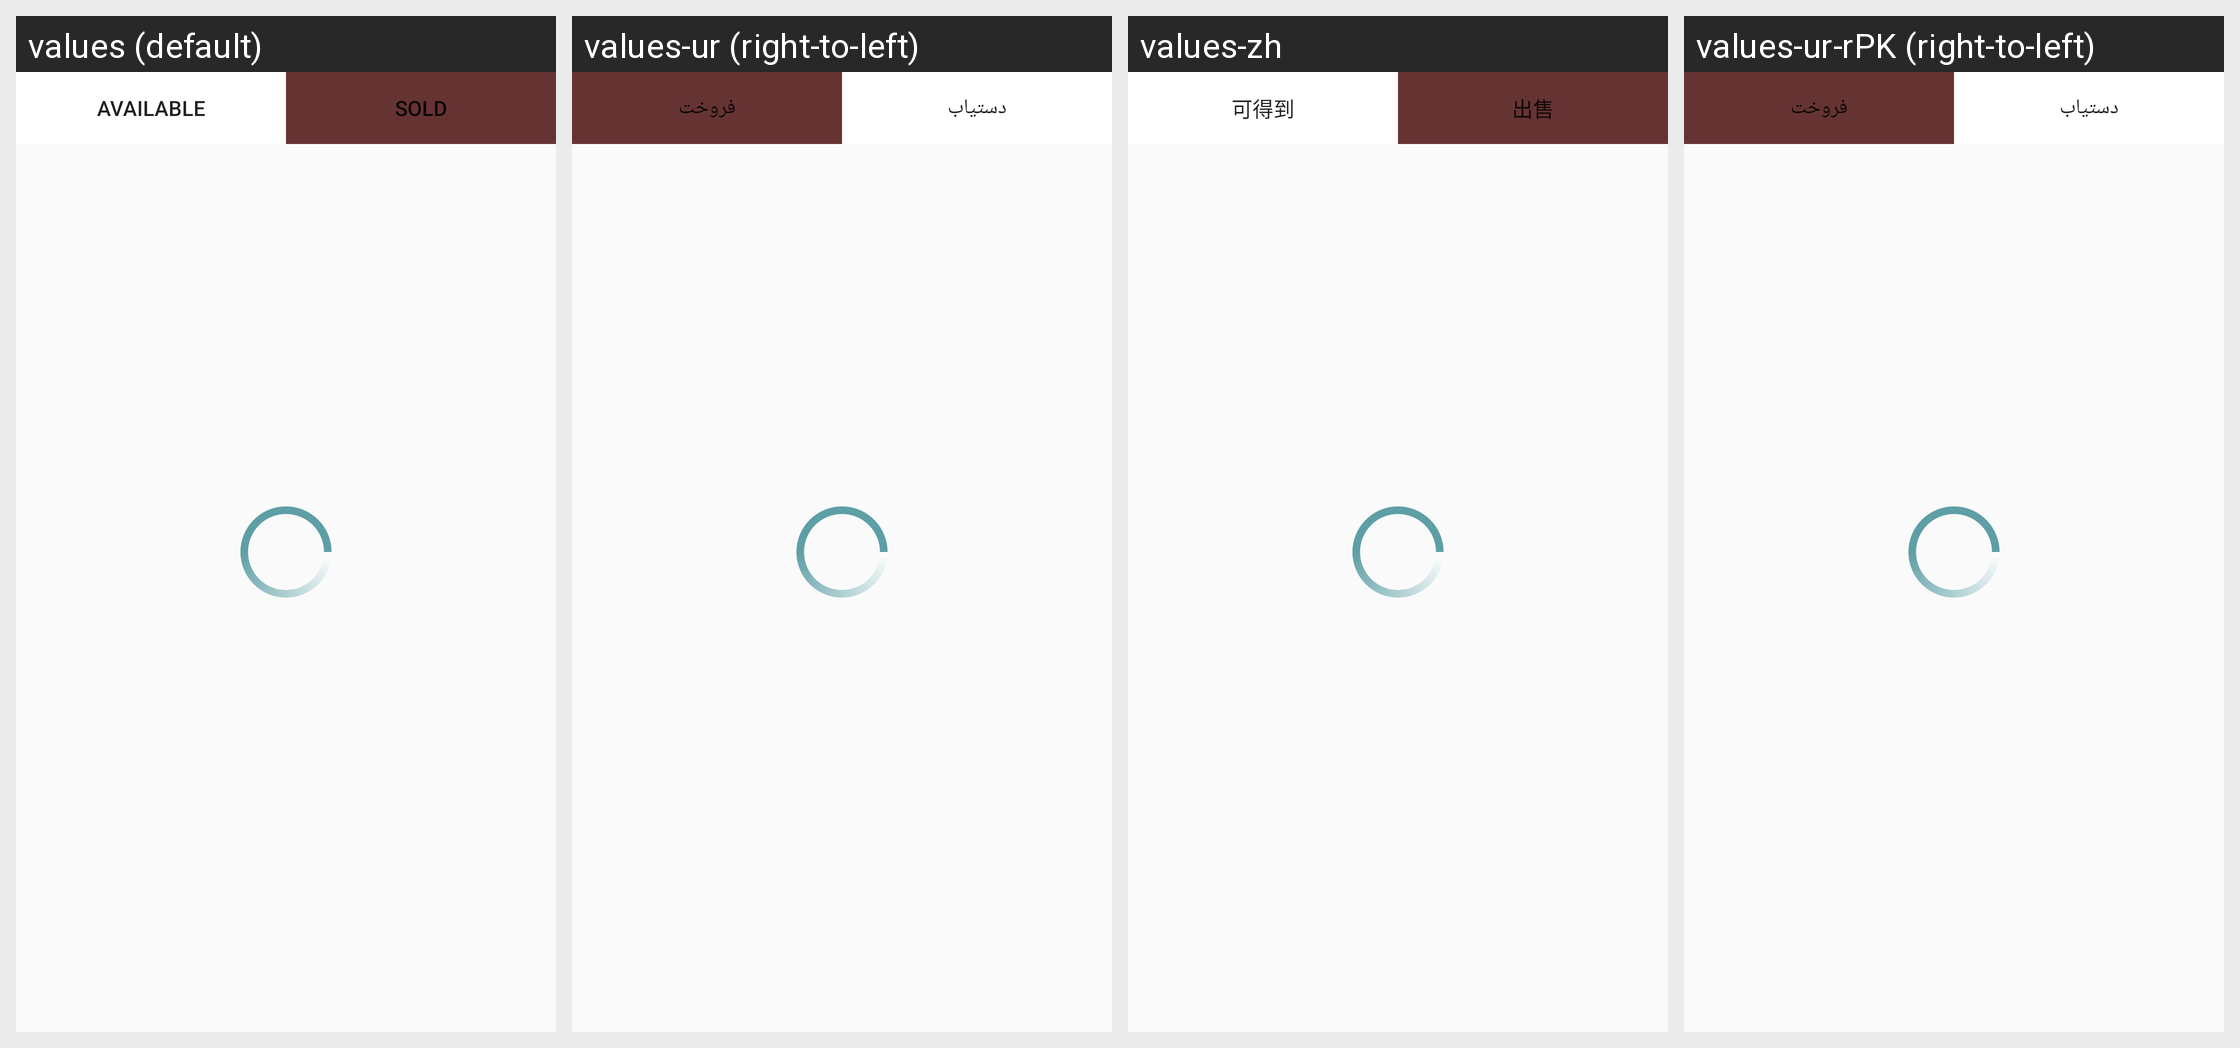

Here is an Android app screen in its default locale and in the app's own translations. Write out the translated-string differences for the strings that appear on this screen.
Android screen res/layout/activity_home.xml rendered under 4 locales, left to right: values (default), values-ur (right-to-left), values-zh, values-ur-rPK (right-to-left). Device: Nexus 5 (rendered at 1080×1920; each locale shown at half size, 540×960, under a caption strip naming it); theme AppTheme.
Strings drawn on this screen, with the default value and each locale's value (text and hints the layout hard-codes, and strings that could not be matched under every locale, appear in the picture but are not listed):

availaible
  values: AVAILABLE
  values-ur: دستیاب
  values-zh: 可得到
  values-ur-rPK: دستیاب  [from values-ur]

sold
  values: Sold
  values-ur: فروخت
  values-zh: 出售
  values-ur-rPK: فروخت  [from values-ur]
